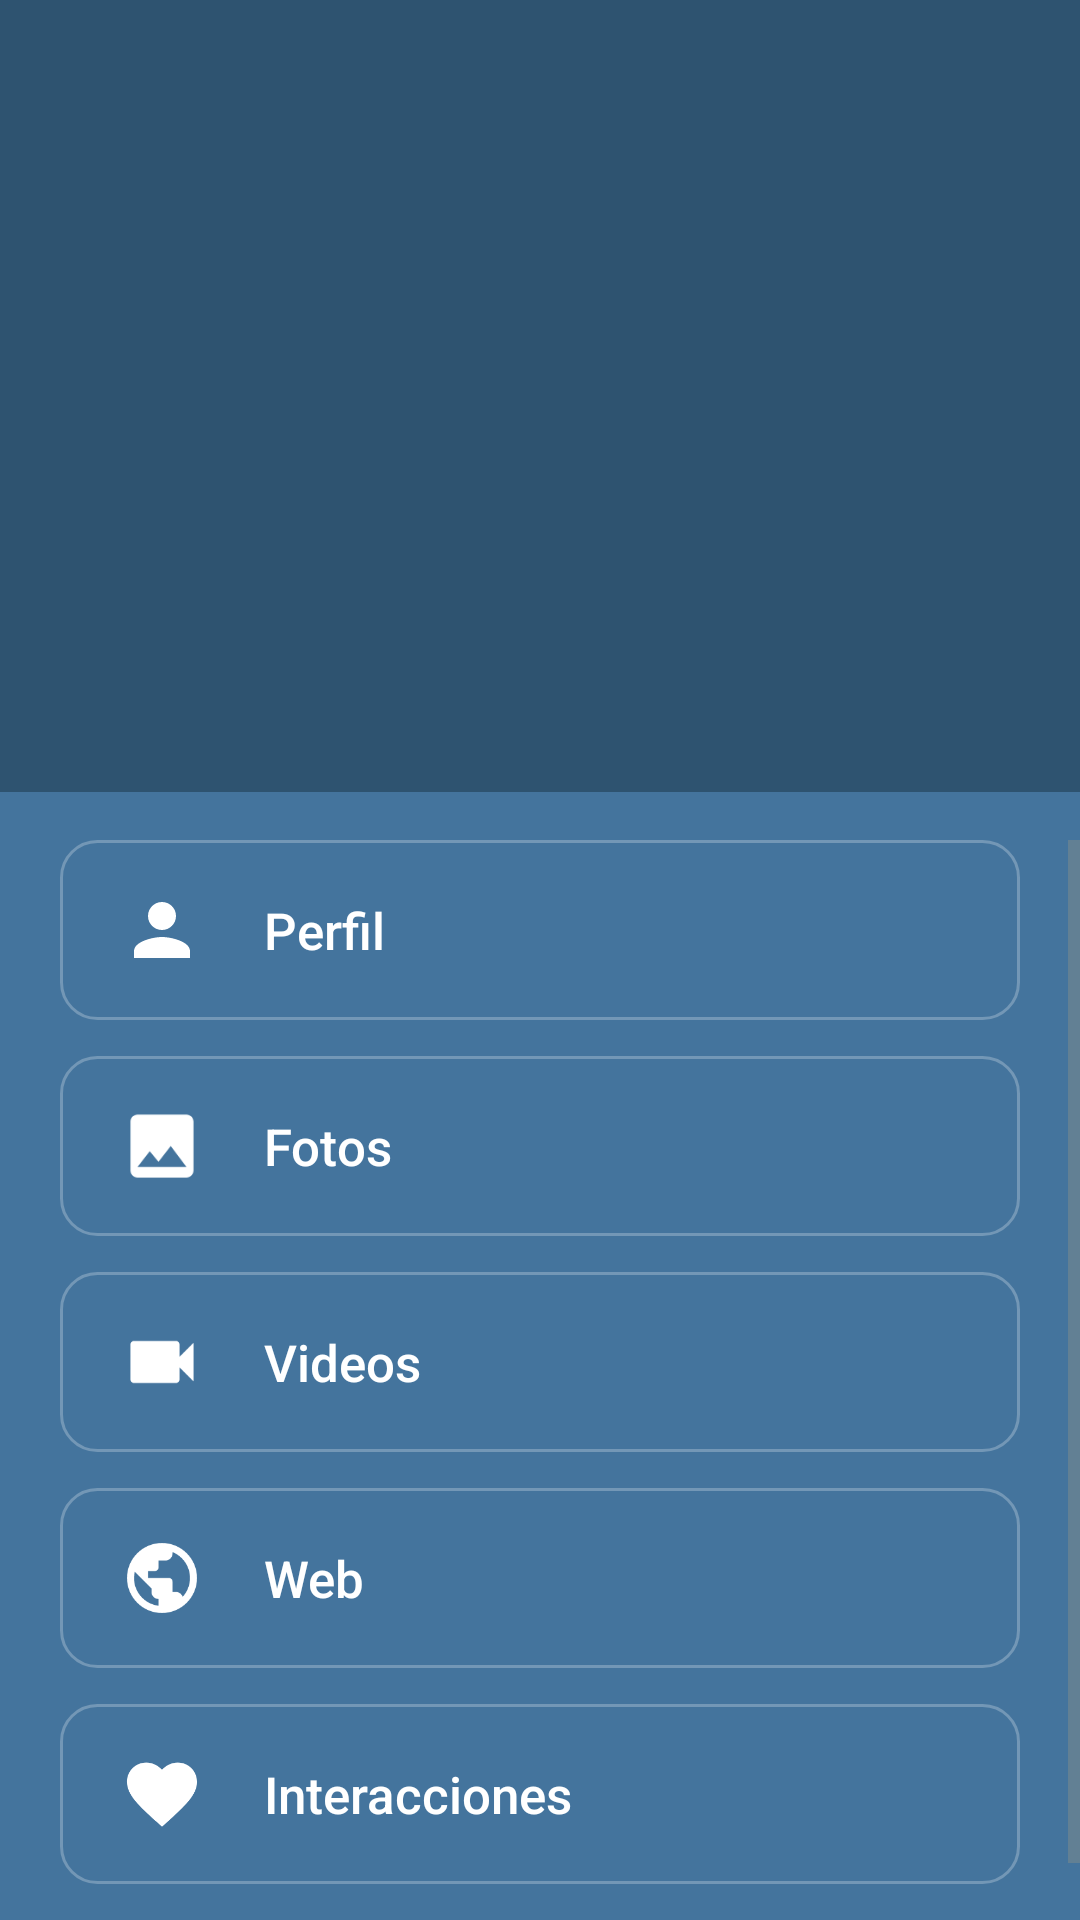

Reconstruct the res/layout file that produces this screen, plus the resources it refers to.
<!-- AndroidManifest.xml: application theme Theme.PawConnect -->
<!-- res/layout/fragment_menu.xml -->
<?xml version="1.0" encoding="utf-8"?>
<LinearLayout xmlns:android="http://schemas.android.com/apk/res/android"
    android:layout_width="match_parent"
    android:layout_height="match_parent"
    android:orientation="vertical"
    android:background="@color/primary"
    android:padding="0dp">

    
    <LinearLayout
        android:layout_width="match_parent"
        android:layout_height="wrap_content"
        android:orientation="vertical"
        android:gravity="center"
        android:padding="32dp"
        android:background="@color/primary_dark"
        android:layout_marginBottom="16dp">

        

        
        <ImageView
            android:layout_width="wrap_content"
            android:layout_height="200dp"
            android:src="@drawable/logo" />



    </LinearLayout>

    
    <ScrollView
        android:layout_width="match_parent"
        android:layout_height="0dp"
        android:layout_weight="1"
        android:fillViewport="true">

        <LinearLayout
            android:layout_width="match_parent"
            android:layout_height="wrap_content"
            android:orientation="vertical"
            android:paddingStart="20dp"
            android:paddingEnd="20dp"
            android:paddingBottom="20dp">

            
            <LinearLayout
                android:id="@+id/btn_profile"
                android:layout_width="match_parent"
                android:layout_height="60dp"
                android:orientation="horizontal"
                android:gravity="center_vertical"
                android:background="@drawable/menu_item_background"
                android:paddingStart="20dp"
                android:paddingEnd="20dp"
                android:paddingTop="12dp"
                android:paddingBottom="12dp"
                android:layout_marginBottom="12dp"
                android:clickable="true"
                android:focusable="true"
                android:elevation="2dp">

                <ImageView
                    android:layout_width="28dp"
                    android:layout_height="28dp"
                    android:src="@drawable/ic_profile"
                    android:layout_marginEnd="20dp" />

                <TextView
                    android:layout_width="wrap_content"
                    android:layout_height="wrap_content"
                    android:text="Perfil"
                    android:textColor="@color/white"
                    android:textSize="17sp"
                    android:fontFamily="sans-serif-medium" />

            </LinearLayout>

            
            <LinearLayout
                android:id="@+id/btn_photos"
                android:layout_width="match_parent"
                android:layout_height="60dp"
                android:orientation="horizontal"
                android:gravity="center_vertical"
                android:background="@drawable/menu_item_background"
                android:paddingStart="20dp"
                android:paddingEnd="20dp"
                android:paddingTop="12dp"
                android:paddingBottom="12dp"
                android:layout_marginBottom="12dp"
                android:clickable="true"
                android:focusable="true"
                android:elevation="2dp">

                <ImageView
                    android:layout_width="28dp"
                    android:layout_height="28dp"
                    android:src="@drawable/ic_photos"
                    android:layout_marginEnd="20dp" />

                <TextView
                    android:layout_width="wrap_content"
                    android:layout_height="wrap_content"
                    android:text="Fotos"
                    android:textColor="@color/white"
                    android:textSize="17sp"
                    android:fontFamily="sans-serif-medium" />

            </LinearLayout>

            
            <LinearLayout
                android:id="@+id/btn_video"
                android:layout_width="match_parent"
                android:layout_height="60dp"
                android:orientation="horizontal"
                android:gravity="center_vertical"
                android:background="@drawable/menu_item_background"
                android:paddingStart="20dp"
                android:paddingEnd="20dp"
                android:paddingTop="12dp"
                android:paddingBottom="12dp"
                android:layout_marginBottom="12dp"
                android:clickable="true"
                android:focusable="true"
                android:elevation="2dp">

                <ImageView
                    android:layout_width="28dp"
                    android:layout_height="28dp"
                    android:src="@drawable/ic_video"
                    android:layout_marginEnd="20dp" />

                <TextView
                    android:layout_width="wrap_content"
                    android:layout_height="wrap_content"
                    android:text="Videos"
                    android:textColor="@color/white"
                    android:textSize="17sp"
                    android:fontFamily="sans-serif-medium" />

            </LinearLayout>

            
            <LinearLayout
                android:id="@+id/btn_web"
                android:layout_width="match_parent"
                android:layout_height="60dp"
                android:orientation="horizontal"
                android:gravity="center_vertical"
                android:background="@drawable/menu_item_background"
                android:paddingStart="20dp"
                android:paddingEnd="20dp"
                android:paddingTop="12dp"
                android:paddingBottom="12dp"
                android:layout_marginBottom="12dp"
                android:clickable="true"
                android:focusable="true"
                android:elevation="2dp">

                <ImageView
                    android:layout_width="28dp"
                    android:layout_height="28dp"
                    android:src="@drawable/ic_web"
                    android:layout_marginEnd="20dp" />

                <TextView
                    android:layout_width="wrap_content"
                    android:layout_height="wrap_content"
                    android:text="Web"
                    android:textColor="@color/white"
                    android:textSize="17sp"
                    android:fontFamily="sans-serif-medium" />

            </LinearLayout>

            
            <LinearLayout
                android:id="@+id/btn_interactions"
                android:layout_width="match_parent"
                android:layout_height="60dp"
                android:orientation="horizontal"
                android:gravity="center_vertical"
                android:background="@drawable/menu_item_background"
                android:paddingStart="20dp"
                android:paddingEnd="20dp"
                android:paddingTop="12dp"
                android:paddingBottom="12dp"
                android:layout_marginBottom="12dp"
                android:clickable="true"
                android:focusable="true"
                android:elevation="2dp">

                <ImageView
                    android:layout_width="28dp"
                    android:layout_height="28dp"
                    android:src="@drawable/ic_interactions"
                    android:layout_marginEnd="20dp" />

                <TextView
                    android:layout_width="wrap_content"
                    android:layout_height="wrap_content"
                    android:text="Interacciones"
                    android:textColor="@color/white"
                    android:textSize="17sp"
                    android:fontFamily="sans-serif-medium" />

            </LinearLayout>

        </LinearLayout>
    </ScrollView>

</LinearLayout>
<!-- resources referenced by this layout -->
<resources>
  <color name="primary">#44749D</color>
  <color name="primary_dark">#2E5370</color>
  <color name="white">#FFFFFFFF</color>
  <!-- drawable ic_interactions (drawable) -->
  <vector xmlns:android="http://schemas.android.com/apk/res/android"
      android:width="24dp"
      android:height="24dp"
      android:viewportWidth="24"
      android:viewportHeight="24"
      android:tint="@color/white">
      <path android:fillColor="@android:color/white"
            android:pathData="M12,21.35l-1.45,-1.32C5.4,15.36 2,12.28 2,8.5 2,5.42 4.42,3 7.5,3c1.74,0 3.41,0.81 4.5,2.09C13.09,3.81 14.76,3 16.5,3 19.58,3 22,5.42 22,8.5c0,3.78 -3.4,6.86 -8.55,11.54L12,21.35z"/>
  </vector>
  <!-- drawable ic_photos (drawable) -->
  <vector xmlns:android="http://schemas.android.com/apk/res/android"
      android:width="24dp"
      android:height="24dp"
      android:viewportWidth="24"
      android:viewportHeight="24"
      android:tint="@color/white">
      <path android:fillColor="@android:color/white"
            android:pathData="M21,19V5c0,-1.1 -0.9,-2 -2,-2H5c-1.1,0 -2,0.9 -2,2v14c0,1.1 0.9,2 2,2h14c1.1,0 2,-0.9 2,-2zM8.5,13.5l2.5,3.01L14.5,12l4.5,6H5l3.5,-4.5z"/>
  </vector>
  <!-- drawable ic_profile (drawable) -->
  <vector xmlns:android="http://schemas.android.com/apk/res/android"
      android:width="24dp"
      android:height="24dp"
      android:viewportWidth="24"
      android:viewportHeight="24"
      android:tint="@color/white">
      <path android:fillColor="@android:color/white"
            android:pathData="M12,12c2.21,0 4,-1.79 4,-4s-1.79,-4 -4,-4 -4,1.79 -4,4 1.79,4 4,4zM12,14c-2.67,0 -8,1.34 -8,4v2h16v-2c0,-2.66 -5.33,-4 -8,-4z"/>
  </vector>
  <!-- drawable ic_video (drawable) -->
  <vector xmlns:android="http://schemas.android.com/apk/res/android"
      android:width="24dp"
      android:height="24dp"
      android:viewportWidth="24"
      android:viewportHeight="24"
      android:tint="@color/white">
      <path android:fillColor="@android:color/white"
            android:pathData="M17,10.5V7c0,-0.55 -0.45,-1 -1,-1H4c-0.55,0 -1,0.45 -1,1v10c0,0.55 0.45,1 1,1h12c0.55,0 1,-0.45 1,-1v-3.5l4,4v-11l-4,4z"/>
  </vector>
  <!-- drawable ic_web (drawable) -->
  <vector xmlns:android="http://schemas.android.com/apk/res/android"
      android:width="24dp"
      android:height="24dp"
      android:viewportWidth="24"
      android:viewportHeight="24"
      android:tint="@color/white">
      <path android:fillColor="@android:color/white"
            android:pathData="M12,2C6.48,2 2,6.48 2,12s4.48,10 10,10 10,-4.48 10,-10S17.52,2 12,2zM11,19.93c-3.94,-0.49 -7,-3.85 -7,-7.93 0,-0.62 0.08,-1.21 0.21,-1.79L9,15v1c0,1.1 0.9,2 2,2v1.93zM17.9,17.39c-0.26,-0.81 -1,-1.39 -1.9,-1.39h-1v-3c0,-0.55 -0.45,-1 -1,-1H8v-2h2c0.55,0 1,-0.45 1,-1V7h2c1.1,0 2,-0.9 2,-2v-0.41c2.93,1.19 5,4.06 5,7.41 0,2.08 -0.8,3.97 -2.1,5.39z"/>
  </vector>
  <!-- drawable menu_item_background (drawable) -->
  <?xml version="1.0" encoding="utf-8"?>
  <ripple xmlns:android="http://schemas.android.com/apk/res/android"
      android:color="@color/accent">
      <item>
          <shape android:shape="rectangle">
              <solid android:color="@color/primary" />
              <corners android:radius="12dp" />
              <stroke 
                  android:width="1dp" 
                  android:color="#40FFFFFF" />
          </shape>
      </item>
  </ripple>
  <color name="accent">#BDB8AD</color>
  <color name="secondary">#C6D4E1</color>
  <color name="background">#EBE7E0</color>
  <color name="text_primary">#2C3E50</color>
  <color name="text_secondary">#7F8C8D</color>
  <style name="PawConnect.Button" parent="Widget.MaterialComponents.Button">
          <item name="backgroundTint">@color/primary</item>
          <item name="android:textColor">@color/pure_white</item>
          <item name="cornerRadius">22dp</item>
          <item name="android:textAllCaps">false</item>
          <item name="android:textSize">16sp</item>
      </style>
  <color name="pure_white">#FFFFFF</color>
</resources>
